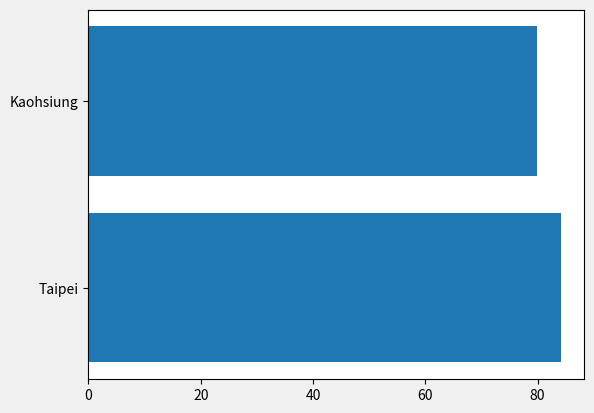
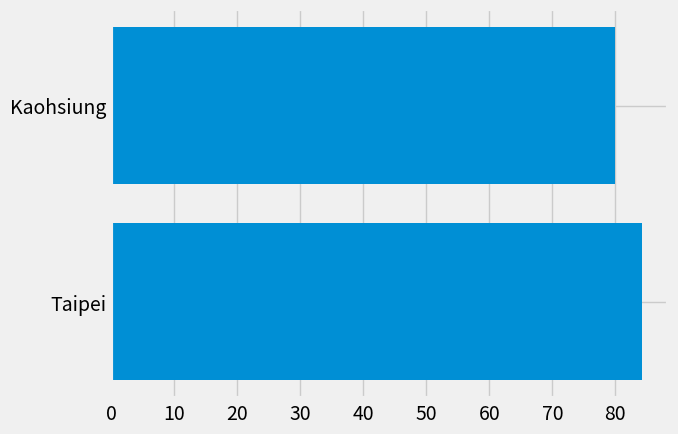
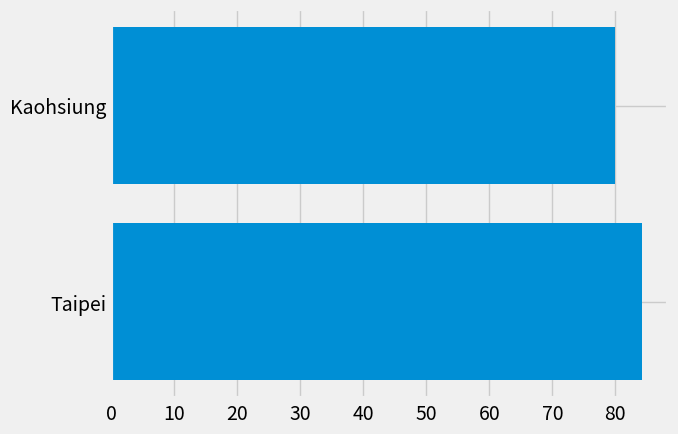
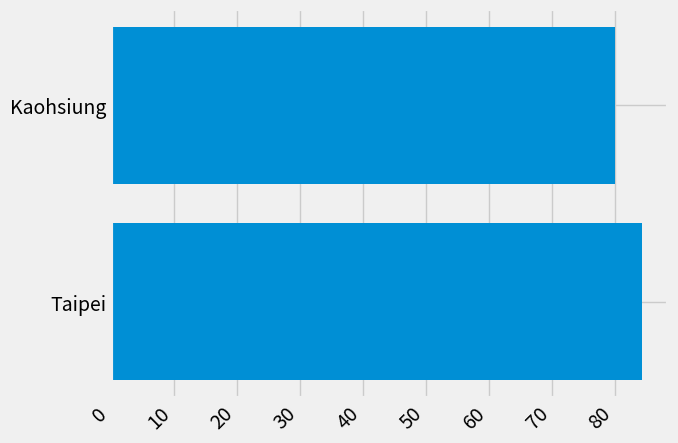
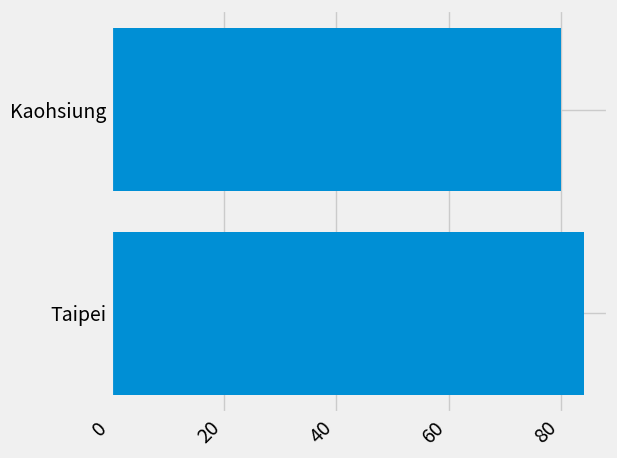
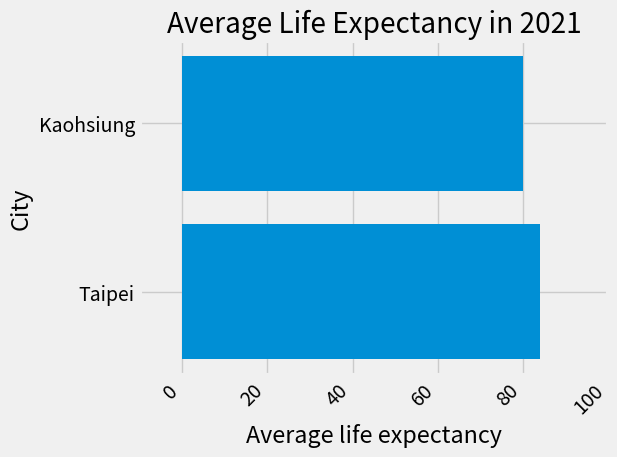
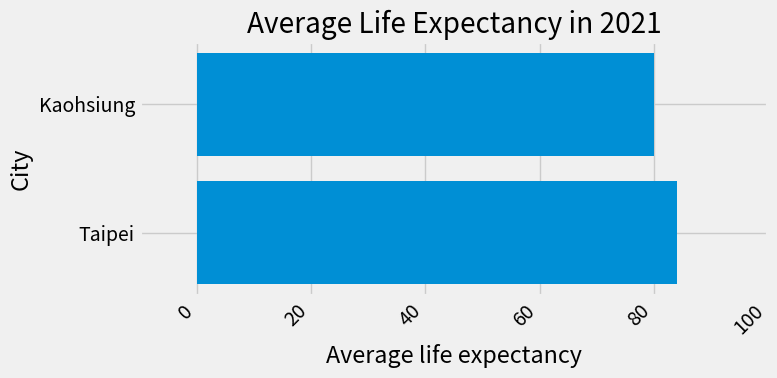
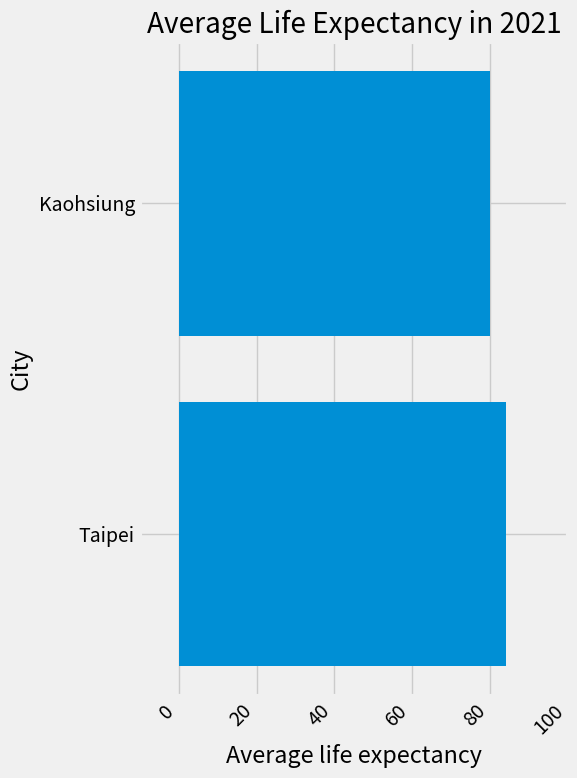
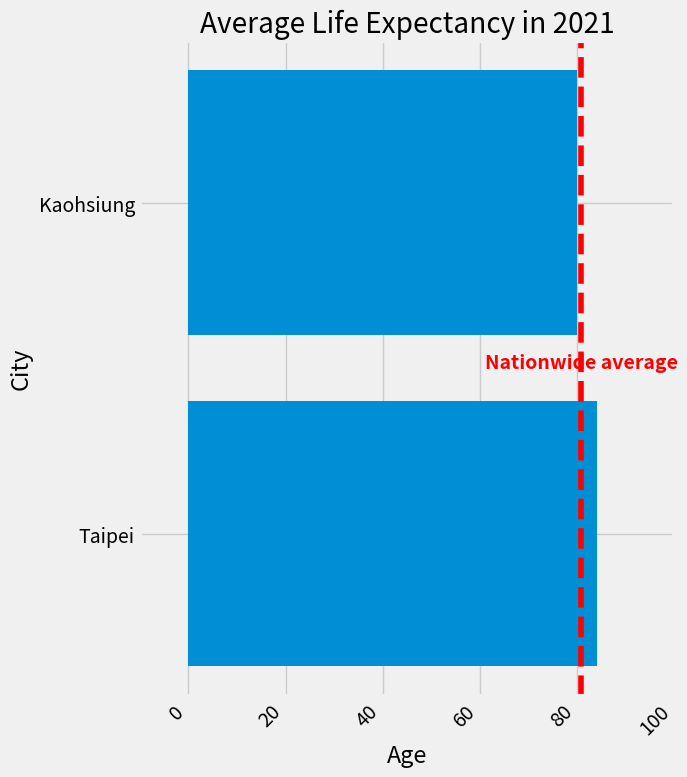

These figures' Python source, in order:
"""
=======================
The Lifecycle of a Plot
=======================

This tutorial aims to show the beginning, middle, and end of a single
visualization using Matplotlib. We'll begin with some raw data and
end by saving a figure of a customized visualization. Along the way we try
to highlight some neat features and best-practices using Matplotlib.

.. currentmodule:: matplotlib

.. note::

    This tutorial is based on
    `this excellent blog post
    <https://pbpython.com/effective-matplotlib.html>`_
[redacted]

A note on the explicit vs. implicit interfaces
==============================================

Matplotlib has two interfaces. For an explanation of the trade-offs between the
explicit and implicit interfaces see :ref:`api_interfaces`.

In the explicit object-oriented (OO) interface we directly utilize instances of
:class:`axes.Axes` to build up the visualization in an instance of
:class:`figure.Figure`.  In the implicit interface, inspired by and modeled on
MATLAB, we use a global state-based interface which is encapsulated in the
:mod:`.pyplot` module to plot to the "current Axes".  See the :doc:`pyplot
tutorials </tutorials/introductory/pyplot>` for a more in-depth look at the
pyplot interface.

Most of the terms are straightforward but the main thing to remember
is that:

* The `.Figure` is the final image, and may contain one or more `~.axes.Axes`.
* The `~.axes.Axes` represents an individual plot (not to be confused with
   `~.axis.Axis`, which refers to the x-, y-, or z-axis of a plot).

We call methods that do the plotting directly from the Axes, which gives
us much more flexibility and power in customizing our plot.

.. note::

   In general, use the explicit interface over the implicit pyplot interface
   for plotting.

Our data
========

We'll use the data from the post from which this tutorial was derived.
It contains sales information for a number of companies.

"""

# sphinx_gallery_thumbnail_number = 10
import numpy as np
import matplotlib.pyplot as plt


data = {'Taipei': 84.14,
        'Kaohsiung': 79.96,
        }

group_data = list(data.values())
group_names = list(data.keys())
group_mean = 80.86

###############################################################################
# Getting started
# ===============
#
# This data is naturally visualized as a barplot, with one bar per
# group. To do this with the object-oriented approach, we first generate
# an instance of :class:`figure.Figure` and
# :class:`axes.Axes`. The Figure is like a canvas, and the Axes
# is a part of that canvas on which we will make a particular visualization.
#
# .. note::
#
#    Figures can have multiple axes on them. For information on how to do this,
#    see the :doc:`Tight Layout tutorial
#    </tutorials/intermediate/tight_layout_guide>`.

fig, ax = plt.subplots()

###############################################################################
# Now that we have an Axes instance, we can plot on top of it.

fig, ax = plt.subplots()
ax.barh(group_names, group_data)

###############################################################################
# Controlling the style
# =====================
#
# There are many styles available in Matplotlib in order to let you tailor
# your visualization to your needs. To see a list of styles, we can use
# :mod:`.style`.

print(plt.style.available)

###############################################################################
# You can activate a style with the following:

plt.style.use('fivethirtyeight')

###############################################################################
# Now let's remake the above plot to see how it looks:

fig, ax = plt.subplots()
ax.barh(group_names, group_data)

###############################################################################
# The style controls many things, such as color, linewidths, backgrounds,
# etc.
#
# Customizing the plot
# ====================
#
# Now we've got a plot with the general look that we want, so let's fine-tune
# it so that it's ready for print. First let's rotate the labels on the x-axis
# so that they show up more clearly. We can gain access to these labels
# with the :meth:`axes.Axes.get_xticklabels` method:

fig, ax = plt.subplots()
ax.barh(group_names, group_data)
labels = ax.get_xticklabels()

###############################################################################
# If we'd like to set the property of many items at once, it's useful to use
# the :func:`pyplot.setp` function. This will take a list (or many lists) of
# Matplotlib objects, and attempt to set some style element of each one.

fig, ax = plt.subplots()
ax.barh(group_names, group_data)
labels = ax.get_xticklabels()
plt.setp(labels, rotation=45, horizontalalignment='right')

###############################################################################
# It looks like this cut off some of the labels on the bottom. We can
# tell Matplotlib to automatically make room for elements in the figures
# that we create. To do this we set the ``autolayout`` value of our
# rcParams. For more information on controlling the style, layout, and
# other features of plots with rcParams, see
# :doc:`/tutorials/introductory/customizing`.

plt.rcParams.update({'figure.autolayout': True})

fig, ax = plt.subplots()
ax.barh(group_names, group_data)
labels = ax.get_xticklabels()
plt.setp(labels, rotation=45, horizontalalignment='right')

###############################################################################
# Next, we add labels to the plot. To do this with the OO interface,
# we can use the :meth:`.Artist.set` method to set properties of this
# Axes object.

fig, ax = plt.subplots()
ax.barh(group_names, group_data)
labels = ax.get_xticklabels()
plt.setp(labels, rotation=45, horizontalalignment='right')
ax.set(xlim=[-10, 100], xlabel='Average life expectancy', ylabel='City',
       title='Average Life Expectancy in 2021')

###############################################################################
# We can also adjust the size of this plot using the :func:`pyplot.subplots`
# function. We can do this with the *figsize* keyword argument.
#
# .. note::
#
#    While indexing in NumPy follows the form (row, column), the *figsize*
#    keyword argument follows the form (width, height). This follows
#    conventions in visualization, which unfortunately are different from those
#    of linear algebra.

fig, ax = plt.subplots(figsize=(8, 4))
ax.barh(group_names, group_data)
labels = ax.get_xticklabels()
plt.setp(labels, rotation=45, horizontalalignment='right')
ax.set(xlim=[-10, 100], xlabel='Average life expectancy', ylabel='City',
       title='Average Life Expectancy in 2021')

###############################################################################
# For labels, we can specify custom formatting guidelines in the form of
# functions. Below we define a function that takes an integer as input, and
# returns a string as an output. When used with `.Axis.set_major_formatter` or
# `.Axis.set_minor_formatter`, they will automatically create and use a
# :class:`ticker.FuncFormatter` class.
#
# For this function, the ``x`` argument is the original tick label and ``pos``
# is the tick position.  We will only use ``x`` here but both arguments are
# needed.


# def currency(x, pos):
#     """The two arguments are the value and tick position"""
#    if x >= 1e6:
#        s = '${:1.1f}M'.format(x*1e-6)
#    else:
#        s = '${:1.0f}K'.format(x*1e-3)
#    return s

###############################################################################
# We can then apply this function to the labels on our plot. To do this,
# we use the ``xaxis`` attribute of our axes. This lets you perform
# actions on a specific axis on our plot.

fig, ax = plt.subplots(figsize=(6, 8))
ax.barh(group_names, group_data)
labels = ax.get_xticklabels()
plt.setp(labels, rotation=45, horizontalalignment='right')

ax.set(xlim=[-10, 100], xlabel='Average life expectancy', ylabel='City',
       title='Average Life Expectancy in 2021')

# ax.xaxis.set_major_formatter(currency)

###############################################################################
# Combining multiple visualizations
# =================================
#
# It is possible to draw multiple plot elements on the same instance of
# :class:`axes.Axes`. To do this we simply need to call another one of
# the plot methods on that axes object.

fig, ax = plt.subplots(figsize=(8, 8))
ax.barh(group_names, group_data)
labels = ax.get_xticklabels()
plt.setp(labels, rotation=45, horizontalalignment='right')

# Add a vertical line, here we set the style in the function call
ax.axvline(x=group_mean, ls='--', color='r')
ax.text(group_mean, 0.5, "Nationwide average",
        horizontalalignment='center', fontweight='bold', color='red')

# Annotate new companies
# for group in [3, 5, 8]:
#     ax.text(145000, group, "New Company", fontsize=10,
#            verticalalignment="center")

# Now we move our title up since it's getting a little cramped
ax.title.set(y=1.05)

ax.set(xlim=[-10, 100], xlabel='Age', ylabel='City',
       title='Average Life Expectancy in 2021')

# ax.xaxis.set_major_formatter(currency)
ax.set_xticks([0, 20, 40, 60, 80, 100])
fig.subplots_adjust(right=.1)

plt.show()

###############################################################################
# Saving our plot
# ===============
#
# Now that we're happy with the outcome of our plot, we want to save it to
# disk. There are many file formats we can save to in Matplotlib. To see
# a list of available options, use:

print(fig.canvas.get_supported_filetypes())

###############################################################################
# We can then use the :meth:`figure.Figure.savefig` in order to save the figure
# to disk. Note that there are several useful flags we show below:
#
# * ``transparent=True`` makes the background of the saved figure transparent
#   if the format supports it.
# * ``dpi=80`` controls the resolution (dots per square inch) of the output.
# * ``bbox_inches="tight"`` fits the bounds of the figure to our plot.

# Uncomment this line to save the figure.
# fig.savefig('sales.png', transparent=False, dpi=80, bbox_inches="tight")

# References:
#
